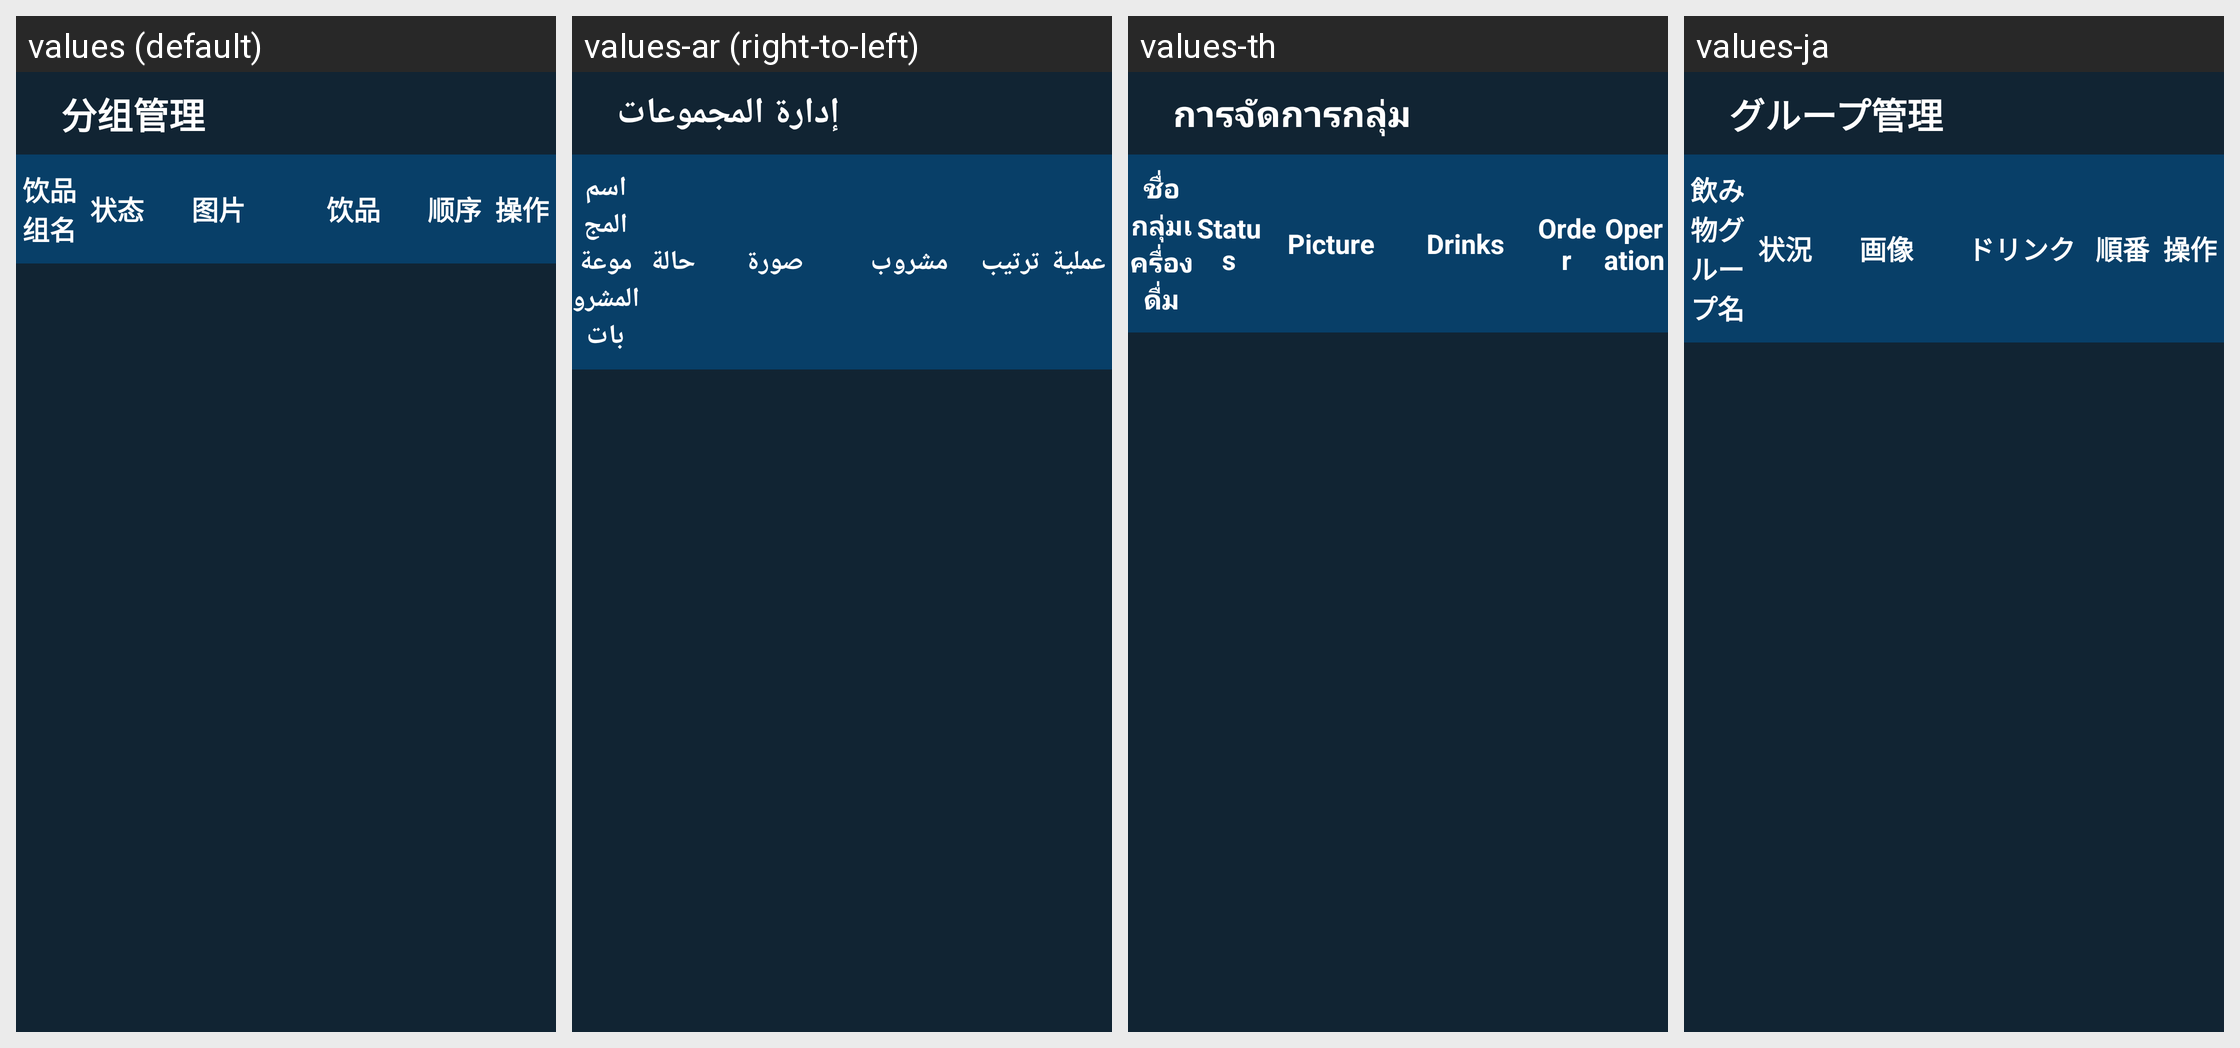

This grid shows one Android layout under several languages. Give, for every string resource on the screen, its name, the default text and each shown locale's text.
Android screen res/layout/fragment_group_manage.xml rendered under 4 locales, left to right: values (default), values-ar (right-to-left), values-th, values-ja. Device: Nexus 5 (rendered at 1080×1920; each locale shown at half size, 540×960, under a caption strip naming it); theme JetinnoAppTheme.
Other locales in the repository, not shown: values-az, values-cs, values-de, values-en, values-es, values-fa, values-fr, values-it, values-ka, values-ko, values-ms, values-nl, values-pl, values-pt, values-sk, values-tr, values-tt, values-uz, values-vi, values-zh-rTW.
Strings drawn on this screen, with the default value and each locale's value (text and hints the layout hard-codes, and strings that could not be matched under every locale, appear in the picture but are not listed):

group_management
  values: 分组管理
  values-ar: إدارة المجموعات
  values-th: การจัดการกลุ่ม
  values-ja: グループ管理

product_group_name
  values: 饮品组名
  values-ar: اسم المجموعة المشروبات
  values-th: ชื่อกลุ่มเครื่องดื่ม
  values-ja: 飲み物グループ名

product_state
  values: 状态
  values-ar: حالة
  values-th: Status
  values-ja: 状況

product_img2
  values: 图片
  values-ar: صورة
  values-th: Picture
  values-ja: 画像

main_tab_product
  values: 饮品
  values-ar: مشروب
  values-th: Drinks
  values-ja: ドリンク

order_types_0
  values: 顺序
  values-ar: ترتيب
  values-th: Order
  values-ja: 順番

product_operation
  values: 操作
  values-ar: عملية
  values-th: Operation
  values-ja: 操作
